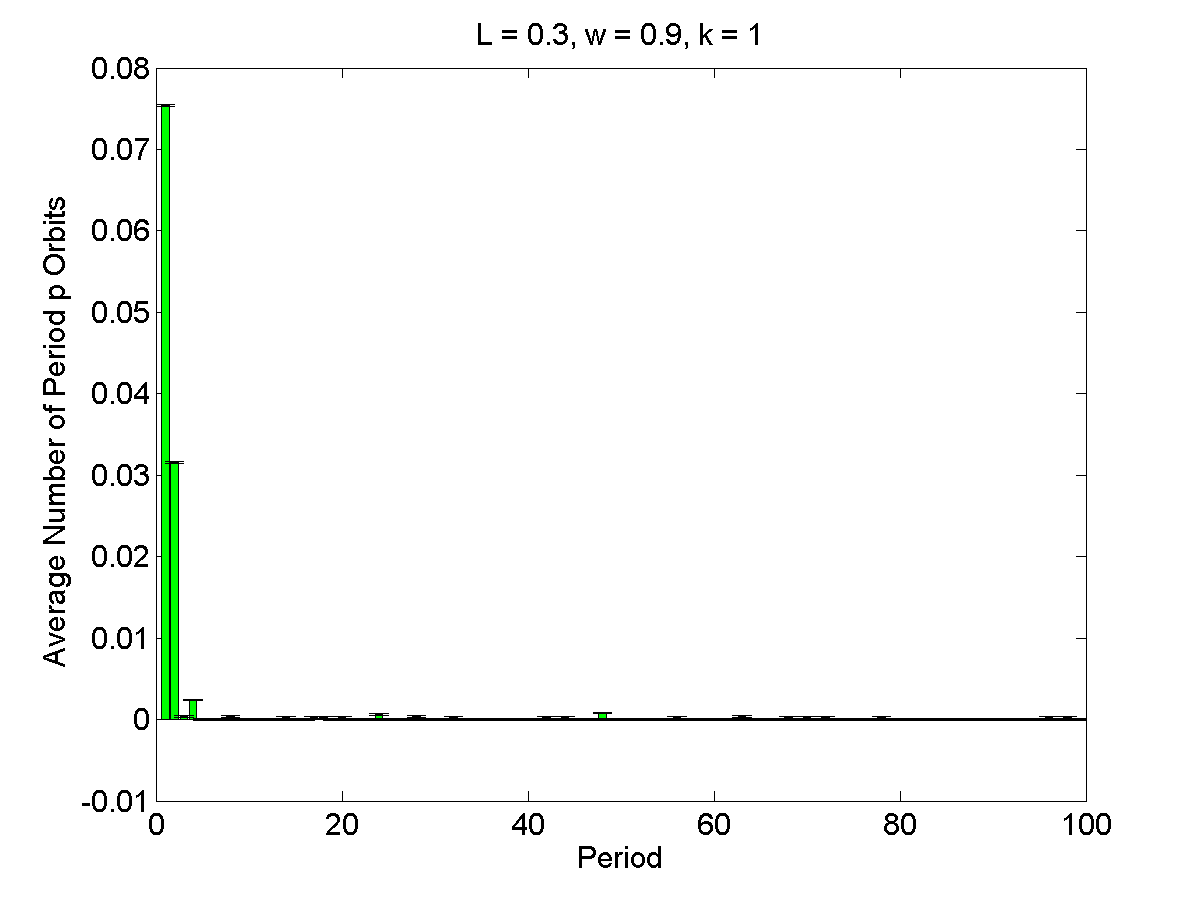

The data file committed next to this chart (first rows):
1, 0.0754, 0.00011512
2, 0.0316, 0.0001151
3, 0.0004, 0.0001151
4, 0.0024, 0.0001151
5, 0, 0.0001151
6, 0, 0.0001151
7, 0, 0.0001151
8, 0.0004, 0.0001151
9, 0, 0.0001151
10, 0, 0.0001151
11, 0, 0.0001151
12, 0, 0.0001151
13, 0, 0.0001151
14, 0.0002, 0.0001151
15, 0, 0.0001151
16, 0, 0.0001151
17, 0.0002, 0.0001151
18, 0.0002, 0.0001151
19, 0, 0.0001151
20, 0.0002, 0.0001151
21, 0, 0.0001151
22, 0, 0.0001151
23, 0, 0.0001151
24, 0.0006, 0.0001151
25, 0, 0.0001151
26, 0, 0.0001151
27, 0, 0.0001151
28, 0.0004, 0.0001151
29, 0, 0.0001151
30, 0, 0.0001151
31, 0, 0.0001151
32, 0.0002, 0.0001151
33, 0, 0.0001151
34, 0, 0.0001151
35, 0, 0.0001151
36, 0, 0.0001151
37, 0, 0.0001151
38, 0, 0.0001151
39, 0, 0.0001151
40, 0, 0.0001151
41, 0, 0.0001151
42, 0.0002, 0.0001151
43, 0, 0.0001151
44, 0.0002, 0.0001151
45, 0, 0.0001151
46, 0, 0.0001151
47, 0, 0.0001151
48, 0.0008, 0.0001151
49, 0, 0.0001151
50, 0, 0.0001151
51, 0, 0.0001151
52, 0, 0.0001151
53, 0, 0.0001151
54, 0, 0.0001151
55, 0, 0.0001151
56, 0.0002, 0.0001151
57, 0, 0.0001151
58, 0, 0.0001151
59, 0, 0.0001151
60, 0, 0.0001151
61, 0, 0.0001151
... 39 more rows
